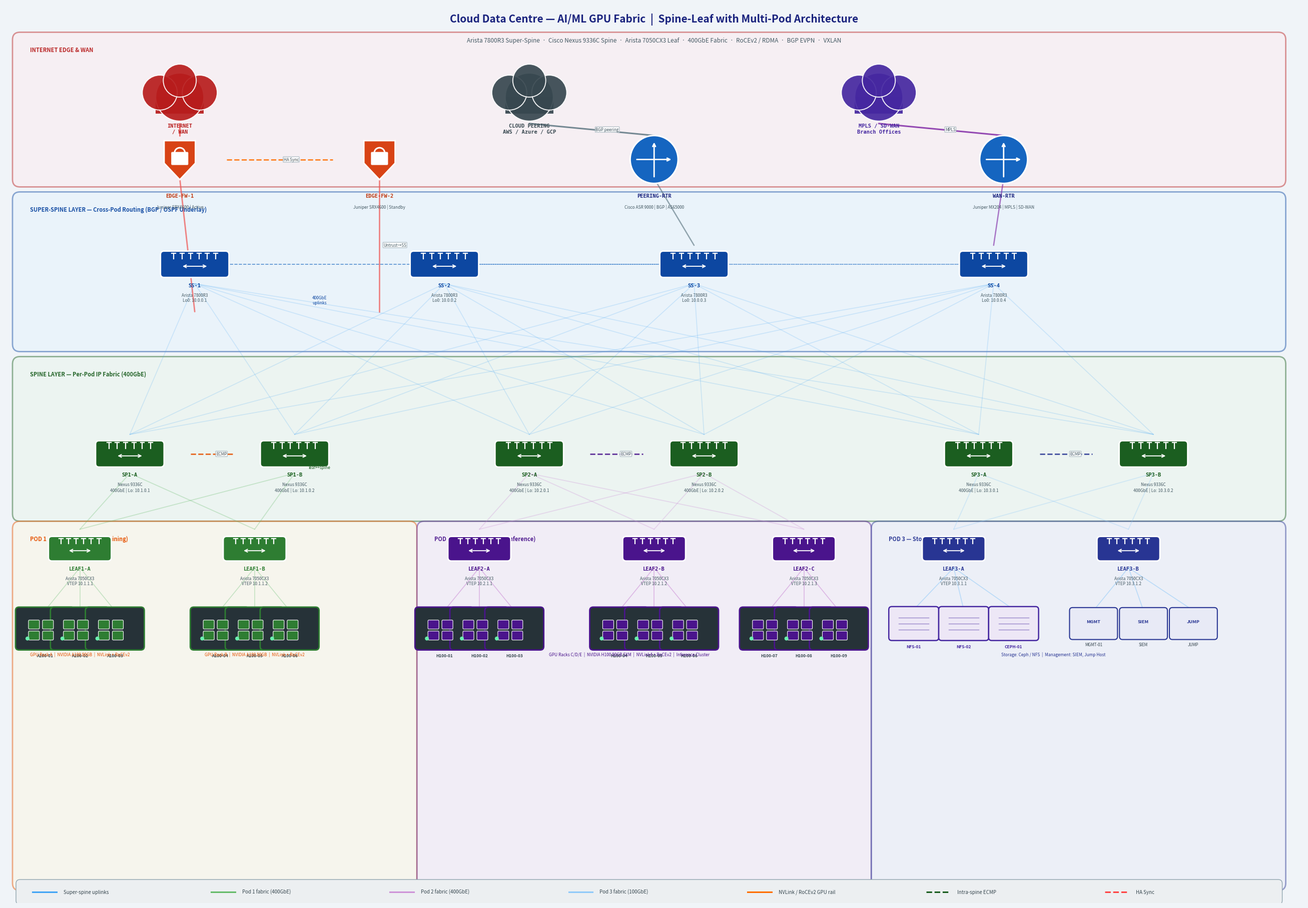

The script that saved this image: (Note: this script raises an exception after producing the figure.)
import matplotlib
matplotlib.use('Agg')
import matplotlib.pyplot as plt
import matplotlib.patches as mpatches
from matplotlib.patches import FancyBboxPatch, Circle, FancyArrowPatch
import numpy as np

fig, ax = plt.subplots(figsize=(26, 18))
ax.set_xlim(0, 26)
ax.set_ylim(0, 18)
ax.axis('off')
fig.patch.set_facecolor('#F0F4F8')
ax.set_facecolor('#F0F4F8')

# ── Symbol library ─────────────────────────────────────────────────────────────

def draw_router(ax, x, y, label, sublabel='', color='#1565C0', size=0.48):
    c = Circle((x, y), size, facecolor=color, edgecolor='white', linewidth=2.2, zorder=5)
    ax.add_patch(c)
    ax.annotate('', xy=(x+size*0.78, y), xytext=(x-size*0.78, y),
                arrowprops=dict(arrowstyle='->', color='white', lw=2.0), zorder=6)
    ax.annotate('', xy=(x, y+size*0.78), xytext=(x, y-size*0.78),
                arrowprops=dict(arrowstyle='->', color='white', lw=2.0), zorder=6)
    ax.text(x, y-size-0.20, label, ha='center', va='top',
            fontsize=7.5, fontweight='bold', color='#1A237E',
            fontfamily='monospace', zorder=7)
    if sublabel:
        ax.text(x, y-size-0.42, sublabel, ha='center', va='top',
                fontsize=6, color='#455A64', zorder=7)

def draw_switch(ax, x, y, label, sublabel='', color='#1565C0', size=0.44):
    w, h = size*2.8, size*0.88
    rect = FancyBboxPatch((x-w/2, y-h/2), w, h,
                          boxstyle="round,pad=0.07",
                          facecolor=color, edgecolor='white',
                          linewidth=2, zorder=5)
    ax.add_patch(rect)
    # Port lines
    for i in range(6):
        px = x - size*0.95 + i * size*0.38
        ax.plot([px, px], [y+h*0.28, y+h*0.58],
                color='white', linewidth=1.6, zorder=6)
        ax.plot([px-0.04, px+0.04], [y+h*0.58, y+h*0.58],
                color='white', linewidth=1.6, zorder=6)
    ax.annotate('', xy=(x+size*0.62, y-0.04), xytext=(x-size*0.62, y-0.04),
                arrowprops=dict(arrowstyle='<->', color='white', lw=1.4), zorder=6)
    ax.text(x, y-h/2-0.18, label, ha='center', va='top',
            fontsize=7.5, fontweight='bold', color=color,
            fontfamily='monospace', zorder=7)
    if sublabel:
        ax.text(x, y-h/2-0.38, sublabel, ha='center', va='top',
                fontsize=6, color='#455A64', zorder=7)

def draw_gpu_node(ax, x, y, label, color='#1B5E20'):
    """GPU server — distinctive shape with GPU chip indicators"""
    # Main body
    rect = FancyBboxPatch((x-0.52, y-0.36), 1.04, 0.72,
                          boxstyle="round,pad=0.07",
                          facecolor='#263238', edgecolor=color,
                          linewidth=2, zorder=5)
    ax.add_patch(rect)
    # GPU chip grid (2x2)
    for gi in range(2):
        for gj in range(2):
            gx = x - 0.22 + gi * 0.28
            gy = y + 0.08 - gj * 0.22
            chip = FancyBboxPatch((gx-0.09, gy-0.07), 0.18, 0.14,
                                  boxstyle="round,pad=0.02",
                                  facecolor=color, edgecolor='white',
                                  linewidth=0.8, zorder=6)
            ax.add_patch(chip)
    # LED
    dot = Circle((x-0.35, y-0.2), 0.04, facecolor='#69F0AE',
                 edgecolor='none', zorder=7)
    ax.add_patch(dot)
    ax.text(x, y-0.50, label, ha='center', va='top',
            fontsize=6, color='#37474F', fontweight='bold', zorder=7)

def draw_storage(ax, x, y, label):
    """Storage node — cylinder-like shape"""
    color = '#4527A0'
    rect = FancyBboxPatch((x-0.44, y-0.28), 0.88, 0.56,
                          boxstyle="round,pad=0.06",
                          facecolor='#EDE7F6', edgecolor=color,
                          linewidth=1.8, zorder=5)
    ax.add_patch(rect)
    # Lines to suggest disk platters
    for li in range(3):
        ly = y - 0.12 + li * 0.12
        ax.plot([x-0.3, x+0.3], [ly, ly], color=color,
                linewidth=1, alpha=0.5, zorder=6)
    ax.text(x, y-0.42, label, ha='center', va='top',
            fontsize=6, color=color, fontweight='bold', zorder=7)

def draw_firewall(ax, x, y, label, sublabel='', color='#D84315', size=0.46):
    shield_x = [x-size*0.68, x+size*0.68, x+size*0.68, x, x-size*0.68]
    shield_y = [y+size*0.82, y+size*0.82, y-size*0.16, y-size*0.88, y-size*0.16]
    shield = plt.Polygon(list(zip(shield_x, shield_y)),
                         facecolor=color, edgecolor='white', linewidth=2, zorder=5)
    ax.add_patch(shield)
    lock = FancyBboxPatch((x-0.15, y-0.09), 0.30, 0.22,
                          boxstyle="round,pad=0.03",
                          facecolor='white', edgecolor=color,
                          linewidth=1.3, zorder=6)
    ax.add_patch(lock)
    arc = mpatches.Arc((x, y+0.13), 0.21, 0.21, angle=0,
                       theta1=0, theta2=180,
                       color='white', linewidth=2.2, zorder=7)
    ax.add_patch(arc)
    ax.text(x, y-size-0.22, label, ha='center', va='top',
            fontsize=7.5, fontweight='bold', color='#BF360C',
            fontfamily='monospace', zorder=7)
    if sublabel:
        ax.text(x, y-size-0.44, sublabel, ha='center', va='top',
                fontsize=6, color='#455A64', zorder=7)

def draw_cloud(ax, x, y, label, color='#37474F'):
    for dx, dy, r in [(0,0.05,0.48),(0.4,0.14,0.35),(-0.4,0.14,0.35),(0,0.38,0.33)]:
        c = Circle((x+dx, y+dy), r, facecolor=color, edgecolor='white',
                   linewidth=1.4, zorder=4, alpha=0.92)
        ax.add_patch(c)
    rect = FancyBboxPatch((x-0.48, y-0.28), 0.96, 0.34,
                          boxstyle="square,pad=0",
                          facecolor=color, edgecolor='none', zorder=3, alpha=0.92)
    ax.add_patch(rect)
    ax.text(x, y-0.48, label, ha='center', va='top',
            fontsize=7.5, fontweight='bold', color=color,
            fontfamily='monospace', zorder=7)

def link(ax, x1, y1, x2, y2, color, width=1.8, style='-', alpha=0.65, label=''):
    ax.plot([x1, x2], [y1, y2], color=color, linewidth=width,
            linestyle=style, zorder=2, alpha=alpha, solid_capstyle='round')
    if label:
        mx, my = (x1+x2)/2, (y1+y2)/2
        ax.text(mx+0.08, my, label, ha='left', va='center', fontsize=5.8,
                color='#455A64', zorder=8,
                bbox=dict(boxstyle='round,pad=0.12', facecolor='white',
                          edgecolor='#B0BEC5', alpha=0.92))

def zone(ax, x, y, w, h, label, fill, border, label_size=8):
    rect = FancyBboxPatch((x, y), w, h, boxstyle="round,pad=0.15",
                          facecolor=fill, edgecolor=border,
                          linewidth=2, alpha=0.45, zorder=0)
    ax.add_patch(rect)
    ax.text(x+0.2, y+h-0.14, label, ha='left', va='top',
            fontsize=label_size, color=border, fontweight='bold', alpha=0.95)

# ══════════════════════════════════════════════════════════════════════════════
# TITLE
# ══════════════════════════════════════════════════════════════════════════════
ax.text(13, 17.65, 'Cloud Data Centre — AI/ML GPU Fabric  |  Spine-Leaf with Multi-Pod Architecture',
        ha='center', fontsize=15, fontweight='bold', color='#1A237E')
ax.text(13, 17.25,
        'Arista 7800R3 Super-Spine  ·  Cisco Nexus 9336C Spine  ·  Arista 7050CX3 Leaf  ·  400GbE Fabric  ·  RoCEv2 / RDMA  ·  BGP EVPN  ·  VXLAN',
        ha='center', fontsize=8.5, color='#455A64')

# ══════════════════════════════════════════════════════════════════════════════
# ZONES
# ══════════════════════════════════════════════════════════════════════════════
zone(ax,  0.3, 14.5, 25.2, 2.8,  'INTERNET EDGE & WAN', '#FFEBEE', '#B71C1C', 8)
zone(ax,  0.3, 11.2, 25.2, 2.9,  'SUPER-SPINE LAYER — Cross-Pod Routing (BGP / OSPF Underlay)', '#E3F2FD', '#0D47A1', 8)
zone(ax,  0.3,  7.8, 25.2, 3.0,  'SPINE LAYER — Per-Pod IP Fabric (400GbE)', '#E8F5E9', '#1B5E20', 8)
zone(ax,  0.3,  0.4,  7.8, 7.1,  'POD 1 — GPU Cluster A  (AI Training)', '#FFF8E1', '#E65100', 8)
zone(ax,  8.4,  0.4,  8.8, 7.1,  'POD 2 — GPU Cluster B  (AI Inference)', '#F3E5F5', '#4A148C', 8)
zone(ax, 17.5,  0.4,  8.0, 7.1,  'POD 3 — Storage & Management', '#E8EAF6', '#283593', 8)

# ══════════════════════════════════════════════════════════════════════════════
# INTERNET EDGE
# ══════════════════════════════════════════════════════════════════════════════
draw_cloud(ax,  3.5, 16.1, 'INTERNET\n/ WAN', '#B71C1C')
draw_cloud(ax, 10.5, 16.1, 'CLOUD PEERING\nAWS / Azure / GCP', '#37474F')
draw_cloud(ax, 17.5, 16.1, 'MPLS / SD-WAN\nBranch Offices', '#4527A0')

draw_firewall(ax,  3.5, 14.9, 'EDGE-FW-1', 'Juniper SRX4600 | Active', '#D84315')
draw_firewall(ax,  7.5, 14.9, 'EDGE-FW-2', 'Juniper SRX4600 | Standby', '#D84315')
draw_router(ax,   13.0, 14.9, 'PEERING-RTR', 'Cisco ASR 9000 | BGP | AS65000', '#1565C0')
draw_router(ax,   20.0, 14.9, 'WAN-RTR', 'Juniper MX204 | MPLS | SD-WAN', '#1565C0')

# HA link
link(ax, 4.44, 14.9, 6.56, 14.9, '#FF6F00', 2, '--', 0.85, 'HA Sync')

# Cloud to edge
link(ax,  3.5, 15.62,  3.5, 15.38, '#EF5350', 2.2, '-', 0.8)
link(ax, 10.5, 15.62, 13.0, 15.38, '#546E7A', 2.2, '-', 0.8, 'BGP peering')
link(ax, 17.5, 15.62, 20.0, 15.38, '#7B1FA2', 2.2, '-', 0.8, 'MPLS')
link(ax,  7.5, 14.52,  7.5, 11.85, '#EF5350', 2, '-', 0.7, 'Untrust→SS')
link(ax,  3.5, 14.52,  3.8, 11.85, '#EF5350', 2, '-', 0.7)

# ══════════════════════════════════════════════════════════════════════════════
# SUPER-SPINE LAYER
# ══════════════════════════════════════════════════════════════════════════════
ss_positions = [
    (3.8,  12.8, 'SS-1', 'Arista 7800R3\nLo0: 10.0.0.1'),
    (8.8,  12.8, 'SS-2', 'Arista 7800R3\nLo0: 10.0.0.2'),
    (13.8, 12.8, 'SS-3', 'Arista 7800R3\nLo0: 10.0.0.3'),
    (19.8, 12.8, 'SS-4', 'Arista 7800R3\nLo0: 10.0.0.4'),
]
for sx, sy, sl, sub in ss_positions:
    draw_switch(ax, sx, sy, sl, sub, '#0D47A1')

# Super-spine mesh links
for i in range(len(ss_positions)):
    for j in range(i+1, len(ss_positions)):
        x1, y1 = ss_positions[i][0], ss_positions[i][1]
        x2, y2 = ss_positions[j][0], ss_positions[j][1]
        link(ax, x1, y1, x2, y2, '#1565C0', 1.2, '--', 0.3)

# Peering/WAN routers to super-spines
link(ax, 13.0, 14.52, 13.8, 13.18, '#546E7A', 1.8, '-', 0.6)
link(ax, 20.0, 14.52, 19.8, 13.18, '#7B1FA2', 1.8, '-', 0.6)

# ══════════════════════════════════════════════════════════════════════════════
# SPINE LAYER  (2 spines per pod)
# ══════════════════════════════════════════════════════════════════════════════
# Pod 1 spines
draw_switch(ax,  2.5, 9.0, 'SP1-A', 'Nexus 9336C\n400GbE | Lo: 10.1.0.1', '#1B5E20')
draw_switch(ax,  5.8, 9.0, 'SP1-B', 'Nexus 9336C\n400GbE | Lo: 10.1.0.2', '#1B5E20')
# Pod 2 spines
draw_switch(ax, 10.5, 9.0, 'SP2-A', 'Nexus 9336C\n400GbE | Lo: 10.2.0.1', '#1B5E20')
draw_switch(ax, 14.0, 9.0, 'SP2-B', 'Nexus 9336C\n400GbE | Lo: 10.2.0.2', '#1B5E20')
# Pod 3 spines
draw_switch(ax, 19.5, 9.0, 'SP3-A', 'Nexus 9336C\n400GbE | Lo: 10.3.0.1', '#1B5E20')
draw_switch(ax, 23.0, 9.0, 'SP3-B', 'Nexus 9336C\n400GbE | Lo: 10.3.0.2', '#1B5E20')

# Super-spine to spine (each SS connects to all pods)
ss_xs = [s[0] for s in ss_positions]
pod1_sp = [2.5, 5.8]
pod2_sp = [10.5, 14.0]
pod3_sp = [19.5, 23.0]

for ssx in ss_xs:
    for spx in pod1_sp + pod2_sp + pod3_sp:
        link(ax, ssx, 12.41, spx, 9.39, '#42A5F5', 1.2, '-', 0.2)

# Intra-pod spine peer links
link(ax,  3.72, 9.0,  4.58, 9.0, '#E65100', 2, '--', 0.85, 'ECMP')
link(ax, 11.72, 9.0, 12.78, 9.0, '#4A148C', 2, '--', 0.85, 'ECMP')
link(ax, 20.72, 9.0, 21.78, 9.0, '#283593', 2, '--', 0.85, 'ECMP')

# ══════════════════════════════════════════════════════════════════════════════
# LEAF SWITCHES & GPU NODES — POD 1 (AI Training)
# ══════════════════════════════════════════════════════════════════════════════
leaf1_data = [(1.5, 7.1, 'LEAF1-A', 'Arista 7050CX3\nVTEP 10.1.1.1'),
              (5.0, 7.1, 'LEAF1-B', 'Arista 7050CX3\nVTEP 10.1.1.2')]

for lx, ly, ln, ls in leaf1_data:
    draw_switch(ax, lx, ly, ln, ls, '#2E7D32', 0.40)

# Spine to leaf — pod 1
for lx, ly, _, _ in leaf1_data:
    for spx in pod1_sp:
        link(ax, spx, 8.61, lx, 7.49, '#66BB6A', 1.3, '-', 0.3)

# GPU nodes under leaf1-A
gpu1a = [(0.8,5.5,'A100-01'),(1.5,5.5,'A100-02'),(2.2,5.5,'A100-03')]
for gx, gy, gl in gpu1a:
    draw_gpu_node(ax, gx, gy, gl, '#2E7D32')
    link(ax, gx, gy+0.36, 1.5, 6.72, '#A5D6A7', 1.2, '-', 0.6)

# GPU nodes under leaf1-B
gpu1b = [(4.3,5.5,'A100-04'),(5.0,5.5,'A100-05'),(5.7,5.5,'A100-06')]
for gx, gy, gl in gpu1b:
    draw_gpu_node(ax, gx, gy, gl, '#2E7D32')
    link(ax, gx, gy+0.36, 5.0, 6.72, '#A5D6A7', 1.2, '-', 0.6)

# NVLink / RoCEv2 rail links between GPUs (intra-pod)
for i in range(len(gpu1a)-1):
    link(ax, gpu1a[i][0]+0.52, gpu1a[i][1],
         gpu1a[i+1][0]-0.52, gpu1a[i+1][1],
         '#FF6F00', 1.5, '-', 0.7)
for i in range(len(gpu1b)-1):
    link(ax, gpu1b[i][0]+0.52, gpu1b[i][1],
         gpu1b[i+1][0]-0.52, gpu1b[i+1][1],
         '#FF6F00', 1.5, '-', 0.7)

# GPU rack labels
ax.text(1.5, 4.95, 'GPU Rack A  |  NVIDIA A100 80GB  |  NVLink + RoCEv2',
        ha='center', fontsize=6, color='#E65100', style='italic', zorder=7)
ax.text(5.0, 4.95, 'GPU Rack B  |  NVIDIA A100 80GB  |  NVLink + RoCEv2',
        ha='center', fontsize=6, color='#E65100', style='italic', zorder=7)

# ══════════════════════════════════════════════════════════════════════════════
# LEAF SWITCHES & GPU NODES — POD 2 (AI Inference)
# ══════════════════════════════════════════════════════════════════════════════
leaf2_data = [(9.5,  7.1, 'LEAF2-A', 'Arista 7050CX3\nVTEP 10.2.1.1'),
              (13.0, 7.1, 'LEAF2-B', 'Arista 7050CX3\nVTEP 10.2.1.2'),
              (16.0, 7.1, 'LEAF2-C', 'Arista 7050CX3\nVTEP 10.2.1.3')]

for lx, ly, ln, ls in leaf2_data:
    draw_switch(ax, lx, ly, ln, ls, '#4A148C', 0.40)

for lx, ly, _, _ in leaf2_data:
    for spx in pod2_sp:
        link(ax, spx, 8.61, lx, 7.49, '#CE93D8', 1.3, '-', 0.3)

# GPU nodes — pod 2 (H100 for inference)
gpu2a = [(8.8,5.5,'H100-01'),(9.5,5.5,'H100-02'),(10.2,5.5,'H100-03')]
gpu2b = [(12.3,5.5,'H100-04'),(13.0,5.5,'H100-05'),(13.7,5.5,'H100-06')]
gpu2c = [(15.3,5.5,'H100-07'),(16.0,5.5,'H100-08'),(16.7,5.5,'H100-09')]

for grp, lx in [(gpu2a,9.5),(gpu2b,13.0),(gpu2c,16.0)]:
    for gx, gy, gl in grp:
        draw_gpu_node(ax, gx, gy, gl, '#4A148C')
        link(ax, gx, gy+0.36, lx, 6.72, '#CE93D8', 1.2, '-', 0.6)
    for i in range(len(grp)-1):
        link(ax, grp[i][0]+0.52, grp[i][1],
             grp[i+1][0]-0.52, grp[i+1][1],
             '#FF6F00', 1.5, '-', 0.7)

ax.text(12.5, 4.95, 'GPU Racks C/D/E  |  NVIDIA H100 80GB SXM  |  NVLink4 + RoCEv2  |  Inference Cluster',
        ha='center', fontsize=6, color='#4A148C', style='italic', zorder=7)

# ══════════════════════════════════════════════════════════════════════════════
# LEAF SWITCHES & STORAGE — POD 3
# ══════════════════════════════════════════════════════════════════════════════
leaf3_data = [(19.0, 7.1, 'LEAF3-A', 'Arista 7050CX3\nVTEP 10.3.1.1'),
              (22.5, 7.1, 'LEAF3-B', 'Arista 7050CX3\nVTEP 10.3.1.2')]

for lx, ly, ln, ls in leaf3_data:
    draw_switch(ax, lx, ly, ln, ls, '#283593', 0.40)

for lx, ly, _, _ in leaf3_data:
    for spx in pod3_sp:
        link(ax, spx, 8.61, lx, 7.49, '#90CAF9', 1.3, '-', 0.3)

# Storage nodes
storage_nodes = [(18.2, 5.6, 'NFS-01'), (19.2, 5.6, 'NFS-02'),
                 (20.2, 5.6, 'CEPH-01')]
for sx, sy, sl in storage_nodes:
    draw_storage(ax, sx, sy, sl)
    link(ax, sx, sy+0.28, 19.0, 6.72, '#90CAF9', 1.2, '-', 0.55)

# Mgmt servers
from matplotlib.patches import FancyBboxPatch as FBP
mgmt_nodes = [(21.8,5.6,'MGMT-01'),(22.8,5.6,'SIEM'),(23.8,5.6,'JUMP')]
for mx, my, ml in mgmt_nodes:
    r = FancyBboxPatch((mx-0.42, my-0.26), 0.84, 0.52,
                       boxstyle="round,pad=0.06",
                       facecolor='#E8EAF6', edgecolor='#283593',
                       linewidth=1.5, zorder=5)
    ax.add_patch(r)
    ax.text(mx, my+0.04, ml[:4], ha='center', va='center',
            fontsize=6.5, fontweight='bold', color='#283593', zorder=6)
    ax.text(mx, my-0.38, ml, ha='center', va='top',
            fontsize=5.8, color='#37474F', zorder=7)
    link(ax, mx, my+0.26, 22.5, 6.72, '#90CAF9', 1.2, '-', 0.55)

ax.text(21.0, 4.95, 'Storage: Ceph / NFS  |  Management: SIEM, Jump Host',
        ha='center', fontsize=6, color='#283593', style='italic', zorder=7)

# ══════════════════════════════════════════════════════════════════════════════
# BANDWIDTH ANNOTATIONS on key links
# ══════════════════════════════════════════════════════════════════════════════
ax.text(6.3, 12.0, '400GbE\nuplinks', ha='center', fontsize=6,
        color='#0D47A1', style='italic', zorder=8)
ax.text(6.3, 8.7, '400GbE\nleaf↔spine', ha='center', fontsize=6,
        color='#1B5E20', style='italic', zorder=8)

# ══════════════════════════════════════════════════════════════════════════════
# LEGEND
# ══════════════════════════════════════════════════════════════════════════════
leg = FancyBboxPatch((0.3, 0.05), 25.2, 0.34,
                     boxstyle="round,pad=0.08",
                     facecolor='#ECEFF1', edgecolor='#90A4AE',
                     linewidth=1, zorder=8)
ax.add_patch(leg)
legend_items = [
    ('#42A5F5', '-',  'Super-spine uplinks'),
    ('#66BB6A', '-',  'Pod 1 fabric (400GbE)'),
    ('#CE93D8', '-',  'Pod 2 fabric (400GbE)'),
    ('#90CAF9', '-',  'Pod 3 fabric (100GbE)'),
    ('#FF6F00', '-',  'NVLink / RoCEv2 GPU rail'),
    ('#1B5E20', '--', 'Intra-spine ECMP'),
    ('#FF4444', '--', 'HA Sync'),
]
for i, (c, ls, lbl) in enumerate(legend_items):
    ox = 0.55 + i * 3.58
    ax.plot([ox, ox+0.48], [0.22, 0.22], color=c, linewidth=2.2,
            linestyle=ls, zorder=9)
    ax.text(ox+0.62, 0.22, lbl, va='center', fontsize=7,
            color='#37474F', zorder=9)

plt.tight_layout(pad=0.2)
plt.savefig('/mnt/user-data/outputs/cloud_topology.png', dpi=150,
            bbox_inches='tight', facecolor='#F0F4F8')
print("Done!")
